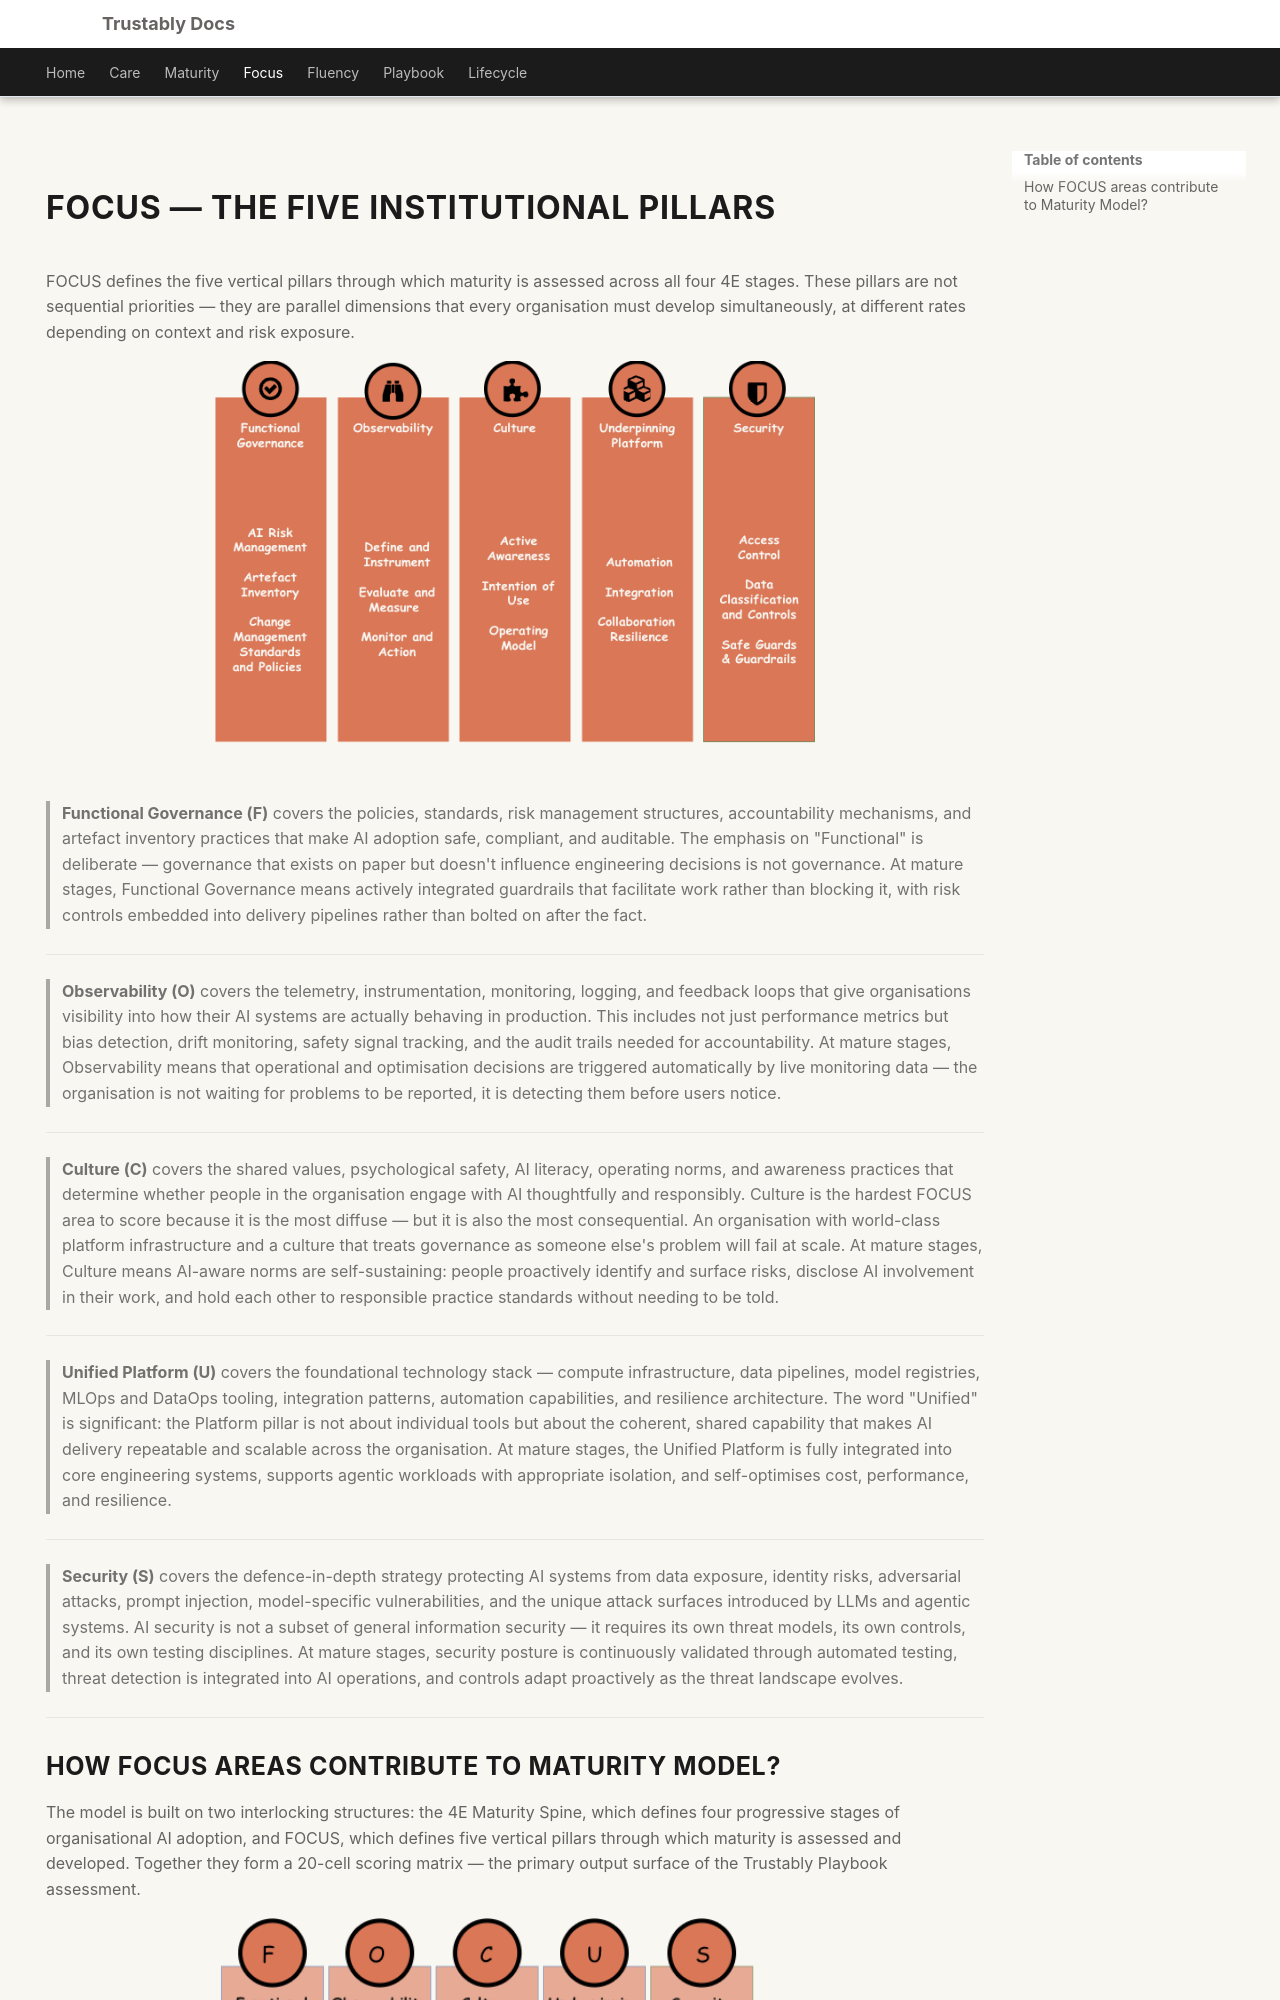

repository: ayanguha/trustably-docs · page: focus.html · generator: mkdocs

---
hide:
  - navigation
---
# FOCUS — The Five Institutional Pillars

FOCUS defines the five vertical pillars through which maturity is assessed across all four 4E stages. These pillars are not sequential priorities — they are parallel dimensions that every organisation must develop simultaneously, at different rates depending on context and risk exposure.

<figure markdown="span">
  ![Maturity Model](images/FOCUS.png){ width=600 }
  <figcaption></figcaption>
</figure>

> **Functional Governance (F)** covers the policies, standards, risk management structures, accountability mechanisms, and artefact inventory practices that make AI adoption safe, compliant, and auditable. The emphasis on "Functional" is deliberate — governance that exists on paper but doesn't influence engineering decisions is not governance. At mature stages, Functional Governance means actively integrated guardrails that facilitate work rather than blocking it, with risk controls embedded into delivery pipelines rather than bolted on after the fact.

---

> **Observability (O)** covers the telemetry, instrumentation, monitoring, logging, and feedback loops that give organisations visibility into how their AI systems are actually behaving in production. This includes not just performance metrics but bias detection, drift monitoring, safety signal tracking, and the audit trails needed for accountability. At mature stages, Observability means that operational and optimisation decisions are triggered automatically by live monitoring data — the organisation is not waiting for problems to be reported, it is detecting them before users notice.

---

> **Culture (C)** covers the shared values, psychological safety, AI literacy, operating norms, and awareness practices that determine whether people in the organisation engage with AI thoughtfully and responsibly. Culture is the hardest FOCUS area to score because it is the most diffuse — but it is also the most consequential. An organisation with world-class platform infrastructure and a culture that treats governance as someone else's problem will fail at scale. At mature stages, Culture means AI-aware norms are self-sustaining: people proactively identify and surface risks, disclose AI involvement in their work, and hold each other to responsible practice standards without needing to be told.

---

> **Unified Platform (U)** covers the foundational technology stack — compute infrastructure, data pipelines, model registries, MLOps and DataOps tooling, integration patterns, automation capabilities, and resilience architecture. The word "Unified" is significant: the Platform pillar is not about individual tools but about the coherent, shared capability that makes AI delivery repeatable and scalable across the organisation. At mature stages, the Unified Platform is fully integrated into core engineering systems, supports agentic workloads with appropriate isolation, and self-optimises cost, performance, and resilience.

---
